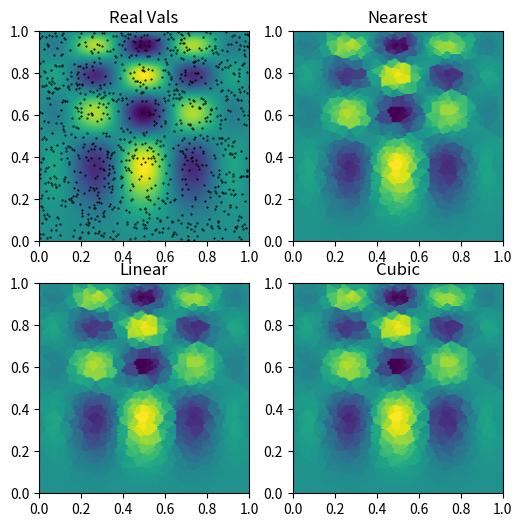

Here is the Python script that generated this plot:
import numpy as np
import matplotlib.pyplot as plt
from scipy.interpolate import griddata

def func(x,y):
        return x*(1-x)*np.cos(4*np.pi*x) * np.sin(4*np.pi*y**2)

#only know 1000 values in a the unit square. Want to interpolate to approximate func continuously

grid_x, grid_y = np.mgrid[0:1:100j, 0:1:200j]

#generate 1000 random (x,y) points and eval func at those points
points = np.random.rand(1000,2)
values = func(points[:,0], points[:,1])

grid_1 = griddata(points,values,(grid_x, grid_y), method = 'nearest')
grid_2 = griddata(points,values,(grid_x, grid_y), method = 'linear')
grid_3 = griddata(points,values,(grid_x, grid_y), method = 'cubic')


#show results of interpolation methods in subplots

plt.subplot(221)
plt.imshow(func(grid_x,grid_y).T, extent=(0,1,0,1), origin = 'lower')
plt.plot(points[:,0],points[:,1], 'k.',ms=1)
plt.title('Real Vals')


plt.subplot(222)
plt.imshow(grid_1.T, extent=(0,1,0,1), origin = 'lower')
plt.title('Nearest')


plt.subplot(223)
plt.imshow(grid_1.T, extent=(0,1,0,1), origin = 'lower')
plt.title('Linear')

plt.subplot(224)
plt.imshow(grid_1.T, extent=(0,1,0,1), origin = 'lower')
plt.title('Cubic')

plt.gcf().set_size_inches(6,6)
plt.show()
                                                                                                                           


